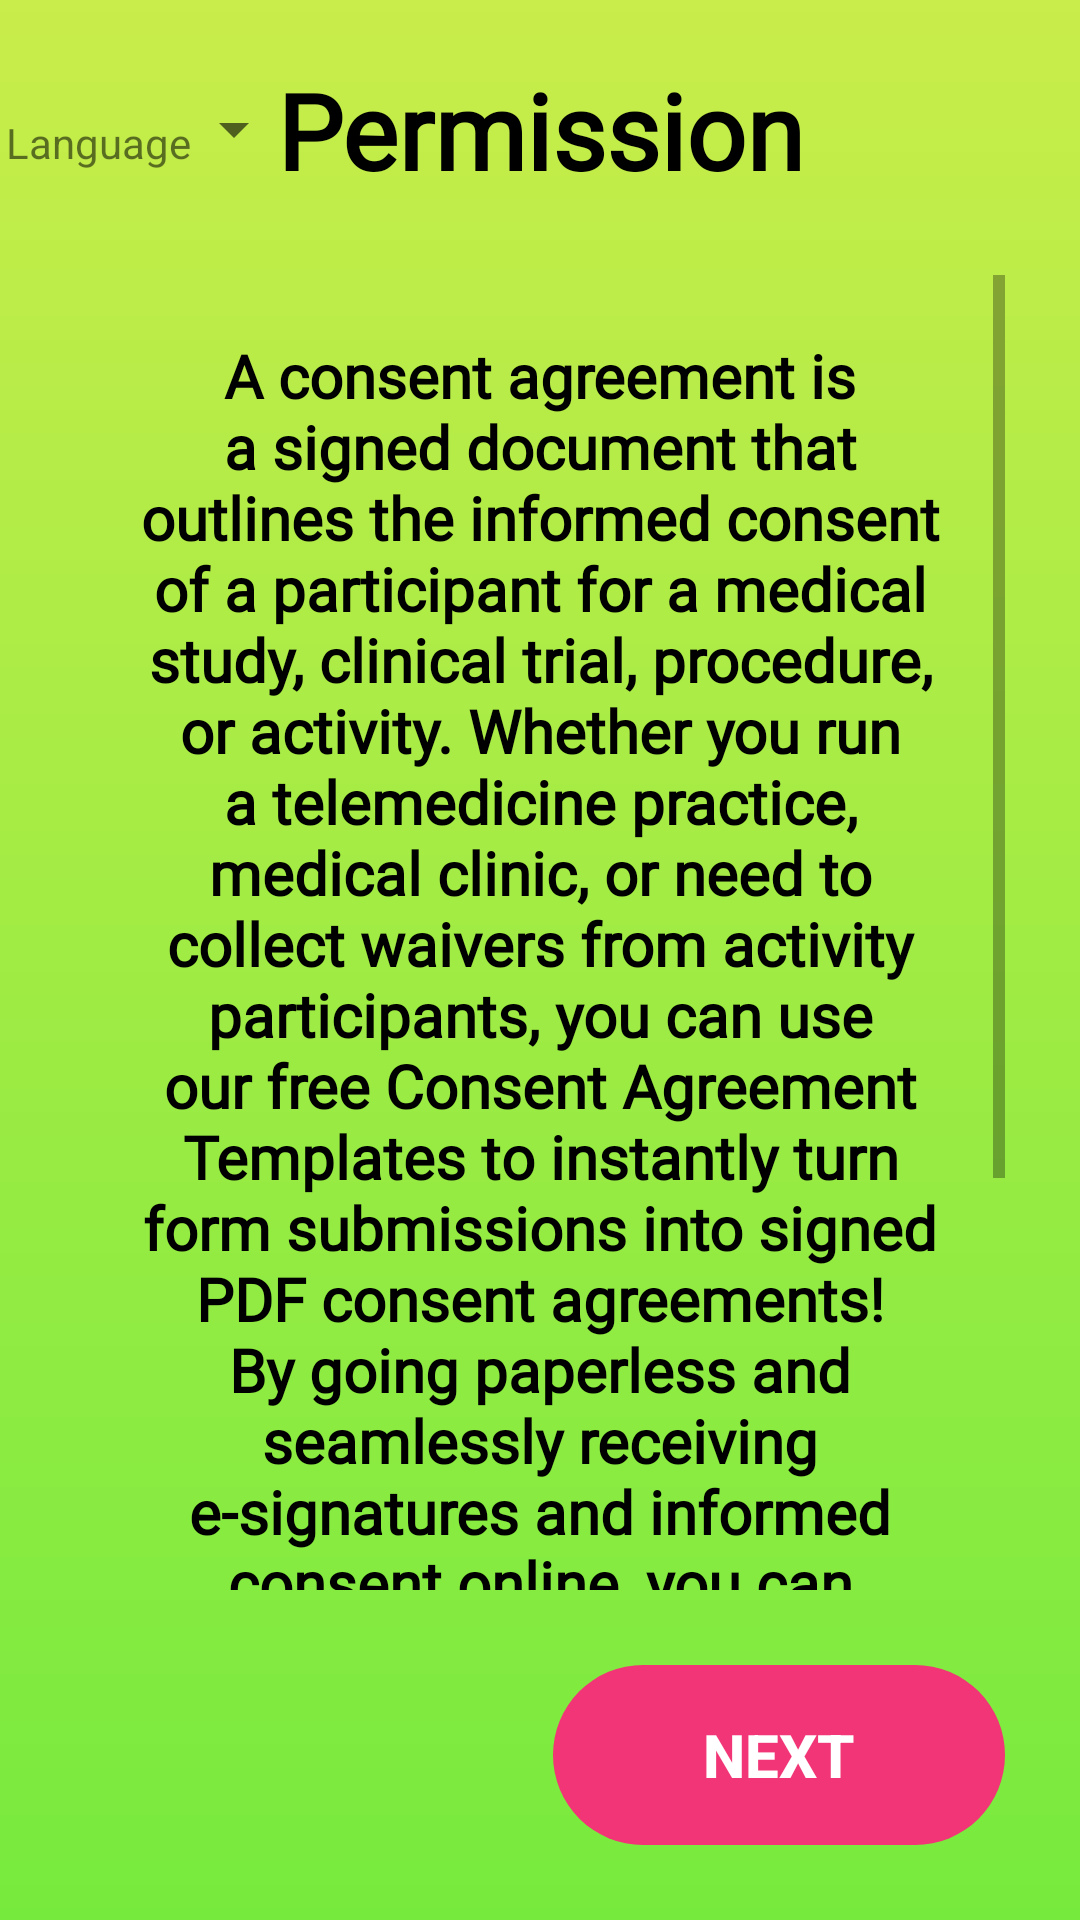

Android layout source for this screen:
<!-- AndroidManifest.xml: application theme Theme.Asilbek_BSB -->
<!-- res/layout/activity_offering_permission.xml -->
<?xml version="1.0" encoding="utf-8"?>
<androidx.constraintlayout.widget.ConstraintLayout xmlns:android="http://schemas.android.com/apk/res/android"
    xmlns:app="http://schemas.android.com/apk/res-auto"
    xmlns:tools="http://schemas.android.com/tools"
    android:layout_width="match_parent"
    android:layout_height="match_parent"
    android:background="@drawable/background_gradient"
    tools:context=".OfferingPermission">


    <TextView
        android:id="@+id/textView"
        android:layout_width="wrap_content"
        android:layout_height="wrap_content"
        android:layout_marginTop="20dp"
        android:fontFamily="@font/roboto_regular"
        android:text="@string/permission"
        android:textAlignment="center"
        android:textColor="@color/black"
        android:textSize="35sp"
        android:textStyle="bold"
        app:layout_constraintEnd_toEndOf="parent"
        app:layout_constraintStart_toStartOf="parent"
        app:layout_constraintTop_toTopOf="parent" />

    <FrameLayout
        android:layout_width="0dp"
        android:layout_height="0dp"
        android:layout_marginHorizontal="25dp"
        android:layout_marginVertical="25dp"
        android:background="@drawable/text_permission_border"
        app:layout_constraintBottom_toTopOf="@id/next_btn"
        app:layout_constraintEnd_toEndOf="parent"
        app:layout_constraintStart_toStartOf="parent"
        app:layout_constraintTop_toBottomOf="@+id/textView">

        <ScrollView
            android:layout_width="match_parent"
            android:layout_height="match_parent">

            <LinearLayout
                android:layout_width="match_parent"
                android:layout_height="match_parent"
                android:orientation="vertical">

                <TextView
                    android:id="@+id/textView2"
                    android:layout_width="match_parent"
                    android:layout_height="match_parent"
                    android:layout_margin="20dp"
                    android:fontFamily="@font/roboto_regular"
                    android:text="@string/text_permission"
                    android:textAlignment="center"
                    android:textColor="@color/black"
                    android:textSize="20sp"
                    android:textStyle="bold" />

                <CheckBox
                    android:id="@+id/checkBox"
                    android:layout_width="wrap_content"
                    android:layout_height="wrap_content"
                    android:layout_gravity="bottom"
                    android:layout_margin="25dp"
                    android:text="@string/agreement" />
            </LinearLayout>
        </ScrollView>
    </FrameLayout>

    <androidx.appcompat.widget.AppCompatButton
        android:id="@+id/next_btn"
        android:layout_width="wrap_content"
        android:layout_height="60dp"
        android:layout_marginEnd="25dp"
        android:layout_marginBottom="25dp"
        android:background="@drawable/button_border"
        android:paddingHorizontal="50dp"
        android:text="@string/next"
        android:textColor="@color/white"
        android:textSize="20sp"
        android:enabled="false"
        android:textStyle="bold"
        app:layout_constraintBottom_toBottomOf="parent"
        app:layout_constraintEnd_toEndOf="parent" />

    <Spinner
        android:id="@+id/spinner"
        android:layout_width="30dp"
        android:layout_height="30dp"
        android:layout_marginStart="72dp"
        android:layout_marginTop="28dp"
        app:layout_constraintStart_toStartOf="parent"
        app:layout_constraintTop_toTopOf="parent" />

    <TextView
        android:layout_width="70dp"
        android:layout_height="20dp"
        android:layout_marginStart="2dp"
        android:layout_marginTop="38dp"
        android:text="Language"
        app:layout_constraintEnd_toStartOf="@+id/spinner"
        app:layout_constraintStart_toStartOf="parent"
        app:layout_constraintTop_toTopOf="parent" />

</androidx.constraintlayout.widget.ConstraintLayout>
<!-- resources referenced by this layout -->
<resources>
  <!-- drawable background_gradient (drawable) -->
  <?xml version="1.0" encoding="utf-8"?>
  <shape xmlns:android="http://schemas.android.com/apk/res/android">
      <gradient
          android:angle="-90"
          android:endColor="#77EA3E"
          android:startColor="#C9ED4A" />
  </shape>
  <!-- drawable button_border (drawable) -->
  <?xml version="1.0" encoding="utf-8"?>
  <shape xmlns:android="http://schemas.android.com/apk/res/android">
      <corners android:radius="30dp"/>
      <solid android:color="#F13576"/>
  </shape>
  <!-- drawable text_permission_border (drawable) -->
  <?xml version="1.0" encoding="utf-8"?>
  <shape xmlns:android="http://schemas.android.com/apk/res/android">
      <corners android:radius="35dp"/>
      <solid android:color="@color/pink_light_red"/>
  </shape>
  <string name="agreement">I am agree to this form</string>
  <string name="next">next</string>
  <string name="permission">Permission</string>
  <string name="text_permission">A consent agreement is a signed document that outlines the informed consent of a participant for a medical study, clinical trial, procedure, or activity. Whether you run a telemedicine practice, medical clinic, or need to collect waivers from activity participants, you can use our free Consent Agreement Templates to instantly turn form submissions into signed PDF consent agreements! By going paperless and seamlessly receiving e-signatures and informed consent online, you can simultaneously organize your records, reduce manual tasks, and streamline your workflow.</string>
  <style name="Theme.Asilbek_BSB" parent="Theme.MaterialComponents.DayNight.DarkActionBar">
          
          <item name="colorPrimary">@color/purple_500</item>
          <item name="colorPrimaryVariant">@color/purple_700</item>
          <item name="colorOnPrimary">@color/white</item>
          
          <item name="colorSecondary">@color/teal_200</item>
          <item name="colorSecondaryVariant">@color/teal_700</item>
          <item name="colorOnSecondary">@color/black</item>
          
          <item name="android:statusBarColor">?attr/colorPrimaryVariant</item>
          
      </style>
  <!-- not gathered from this repository: default colours our renderer supplied (Android Studio template values) -->
  <color name="purple_500">#FF6200EE</color>
  <color name="purple_700">#FF3700B3</color>
  <color name="teal_200">#FF03DAC5</color>
  <color name="teal_700">#FF018786</color>
  <color name="black">#FF000000</color>
  <color name="white">#FFFFFFFF</color>
</resources>
